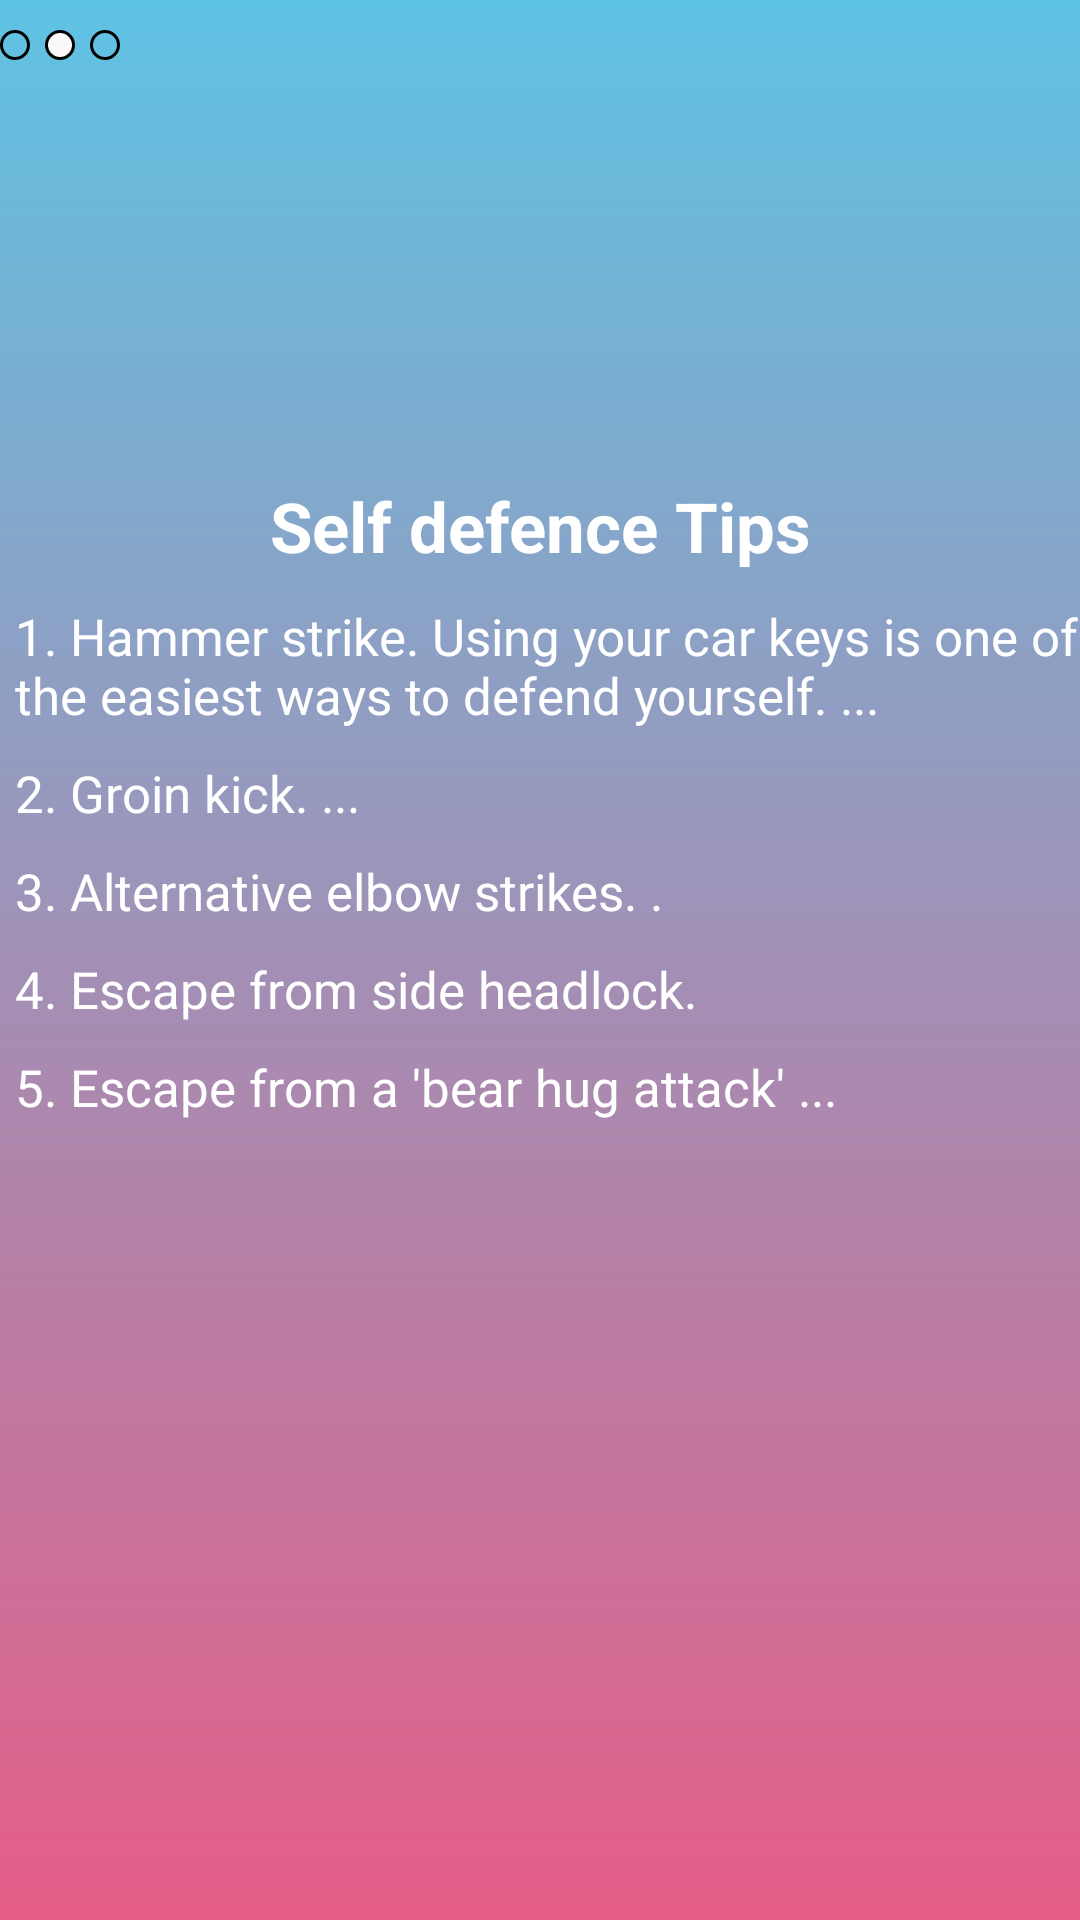

Android layout source for this screen:
<!-- AndroidManifest.xml: application theme Theme.SaftyApplication -->
<!-- res/layout/fragment_b.xml -->
<?xml version="1.0" encoding="utf-8"?>
<FrameLayout xmlns:android="http://schemas.android.com/apk/res/android"
    xmlns:tools="http://schemas.android.com/tools"
    android:layout_width="match_parent"
    android:layout_height="match_parent"
    tools:context=".FragmentB"
    android:background="@drawable/fragment2">

    <ImageView
        android:layout_marginTop="10dp"
        android:layout_width="wrap_content"
        android:layout_height="wrap_content"
        android:paddingLeft="9dp"
        android:background="@drawable/circle_blank"/>

    <ImageView
        android:layout_marginTop="10dp"
        android:layout_marginLeft="15dp"
        android:layout_width="wrap_content"
        android:layout_height="wrap_content"
        android:background="@drawable/circle_filled"/>

    <ImageView
        android:layout_marginTop="10dp"
        android:layout_marginLeft="30dp"
        android:layout_width="wrap_content"
        android:layout_height="wrap_content"
        android:background="@drawable/circle_blank"/>
    <LinearLayout
        android:layout_width="match_parent"
        android:layout_height="match_parent"
        android:orientation="vertical">
    <ImageView
    android:layout_marginTop="30dp"
     android:layout_width="match_parent"
    android:layout_height="120dp"
    android:src="@drawable/businesswoman"/>
        <TextView
            android:layout_marginTop="10dp"
            android:layout_width="match_parent"
            android:layout_height="wrap_content"
            android:textSize="23dp"
            android:text="Self defence Tips"
            android:textAlignment="center"
            android:textColor="@color/white"
            android:textStyle="bold"/>
        <TextView
            android:paddingLeft="5dp"
            android:layout_marginTop="10dp"
            android:textColor="@color/white"
            android:layout_width="match_parent"
            android:textSize="17dp"
            android:layout_height="wrap_content"
            android:text="1. Hammer strike. Using your car keys is one of the easiest ways to defend yourself. ... "/>

        <TextView
            android:paddingLeft="5dp"
            android:layout_marginTop="10dp"
            android:textColor="@color/white"
            android:layout_width="match_parent"
            android:textSize="17dp"
            android:layout_height="wrap_content"
            android:text="2. Groin kick. ... "/>

        <TextView
            android:paddingLeft="5dp"
            android:layout_marginTop="10dp"
            android:textColor="@color/white"
            android:layout_width="match_parent"
            android:textSize="17dp"
            android:layout_height="wrap_content"
            android:text="3. Alternative elbow strikes. ."/>
        <TextView
            android:paddingLeft="5dp"
            android:layout_marginTop="10dp"
            android:textColor="@color/white"
            android:layout_width="match_parent"
            android:textSize="17dp"
            android:layout_height="wrap_content"
            android:text="4. Escape from side headlock."/>
        <TextView
            android:paddingLeft="5dp"
            android:layout_marginTop="10dp"
            android:textColor="@color/white"
            android:layout_width="match_parent"
            android:textSize="17dp"
            android:layout_height="wrap_content"
            android:text="5. Escape from a 'bear hug attack' ... "/>

    </LinearLayout>
</FrameLayout>
<!-- resources referenced by this layout -->
<resources>
  <color name="white">#FFFFFFFF</color>
  <!-- drawable circle_blank (drawable) -->
  <?xml version="1.0" encoding="utf-8"?>
  <selector xmlns:android="http://schemas.android.com/apk/res/android">
  <item>
      <shape android:shape="oval">
          <size android:width="10dp"
              android:height="10dp"/>
          <stroke android:width="1dp"
              android:color="@color/black"/>
      </shape>
  </item>
  </selector>
  <!-- drawable circle_filled (drawable) -->
  <?xml version="1.0" encoding="utf-8"?>
  <selector xmlns:android="http://schemas.android.com/apk/res/android">
  <item>
      <shape android:shape="oval">
          <size android:width="10dp"
              android:height="10dp"/>
          <solid android:color="#FBF9FA"/>
          <stroke android:width="1dp"
              android:color="@color/black"/>
      </shape>
  </item>
  </selector>
  <!-- drawable fragment2 (drawable) -->
  <?xml version="1.0" encoding="utf-8"?>
  <shape xmlns:android="http://schemas.android.com/apk/res/android">
  <gradient android:angle="90"
      android:startColor="#e55d87"
      android:endColor="#5fc3e4"/>
  </shape>
  <style name="Theme.SaftyApplication" parent="Theme.MaterialComponents.DayNight.NoActionBar">
          
          <item name="colorPrimary">@color/purple_500</item>
          <item name="colorPrimaryVariant">@color/purple_700</item>
          <item name="colorOnPrimary">@color/white</item>
          
          <item name="colorSecondary">@color/teal_200</item>
          <item name="colorSecondaryVariant">@color/teal_700</item>
          <item name="colorOnSecondary">@color/black</item>
          
          <item name="android:statusBarColor" tools:targetApi="l">?attr/colorPrimaryVariant</item>
          
      </style>
  <color name="black">#FF000000</color>
  <color name="purple_500">#FC5296</color>
  <color name="purple_700">#FC5296</color>
  <color name="teal_200">#FF03DAC5</color>
  <color name="teal_700">#FF018786</color>
</resources>
